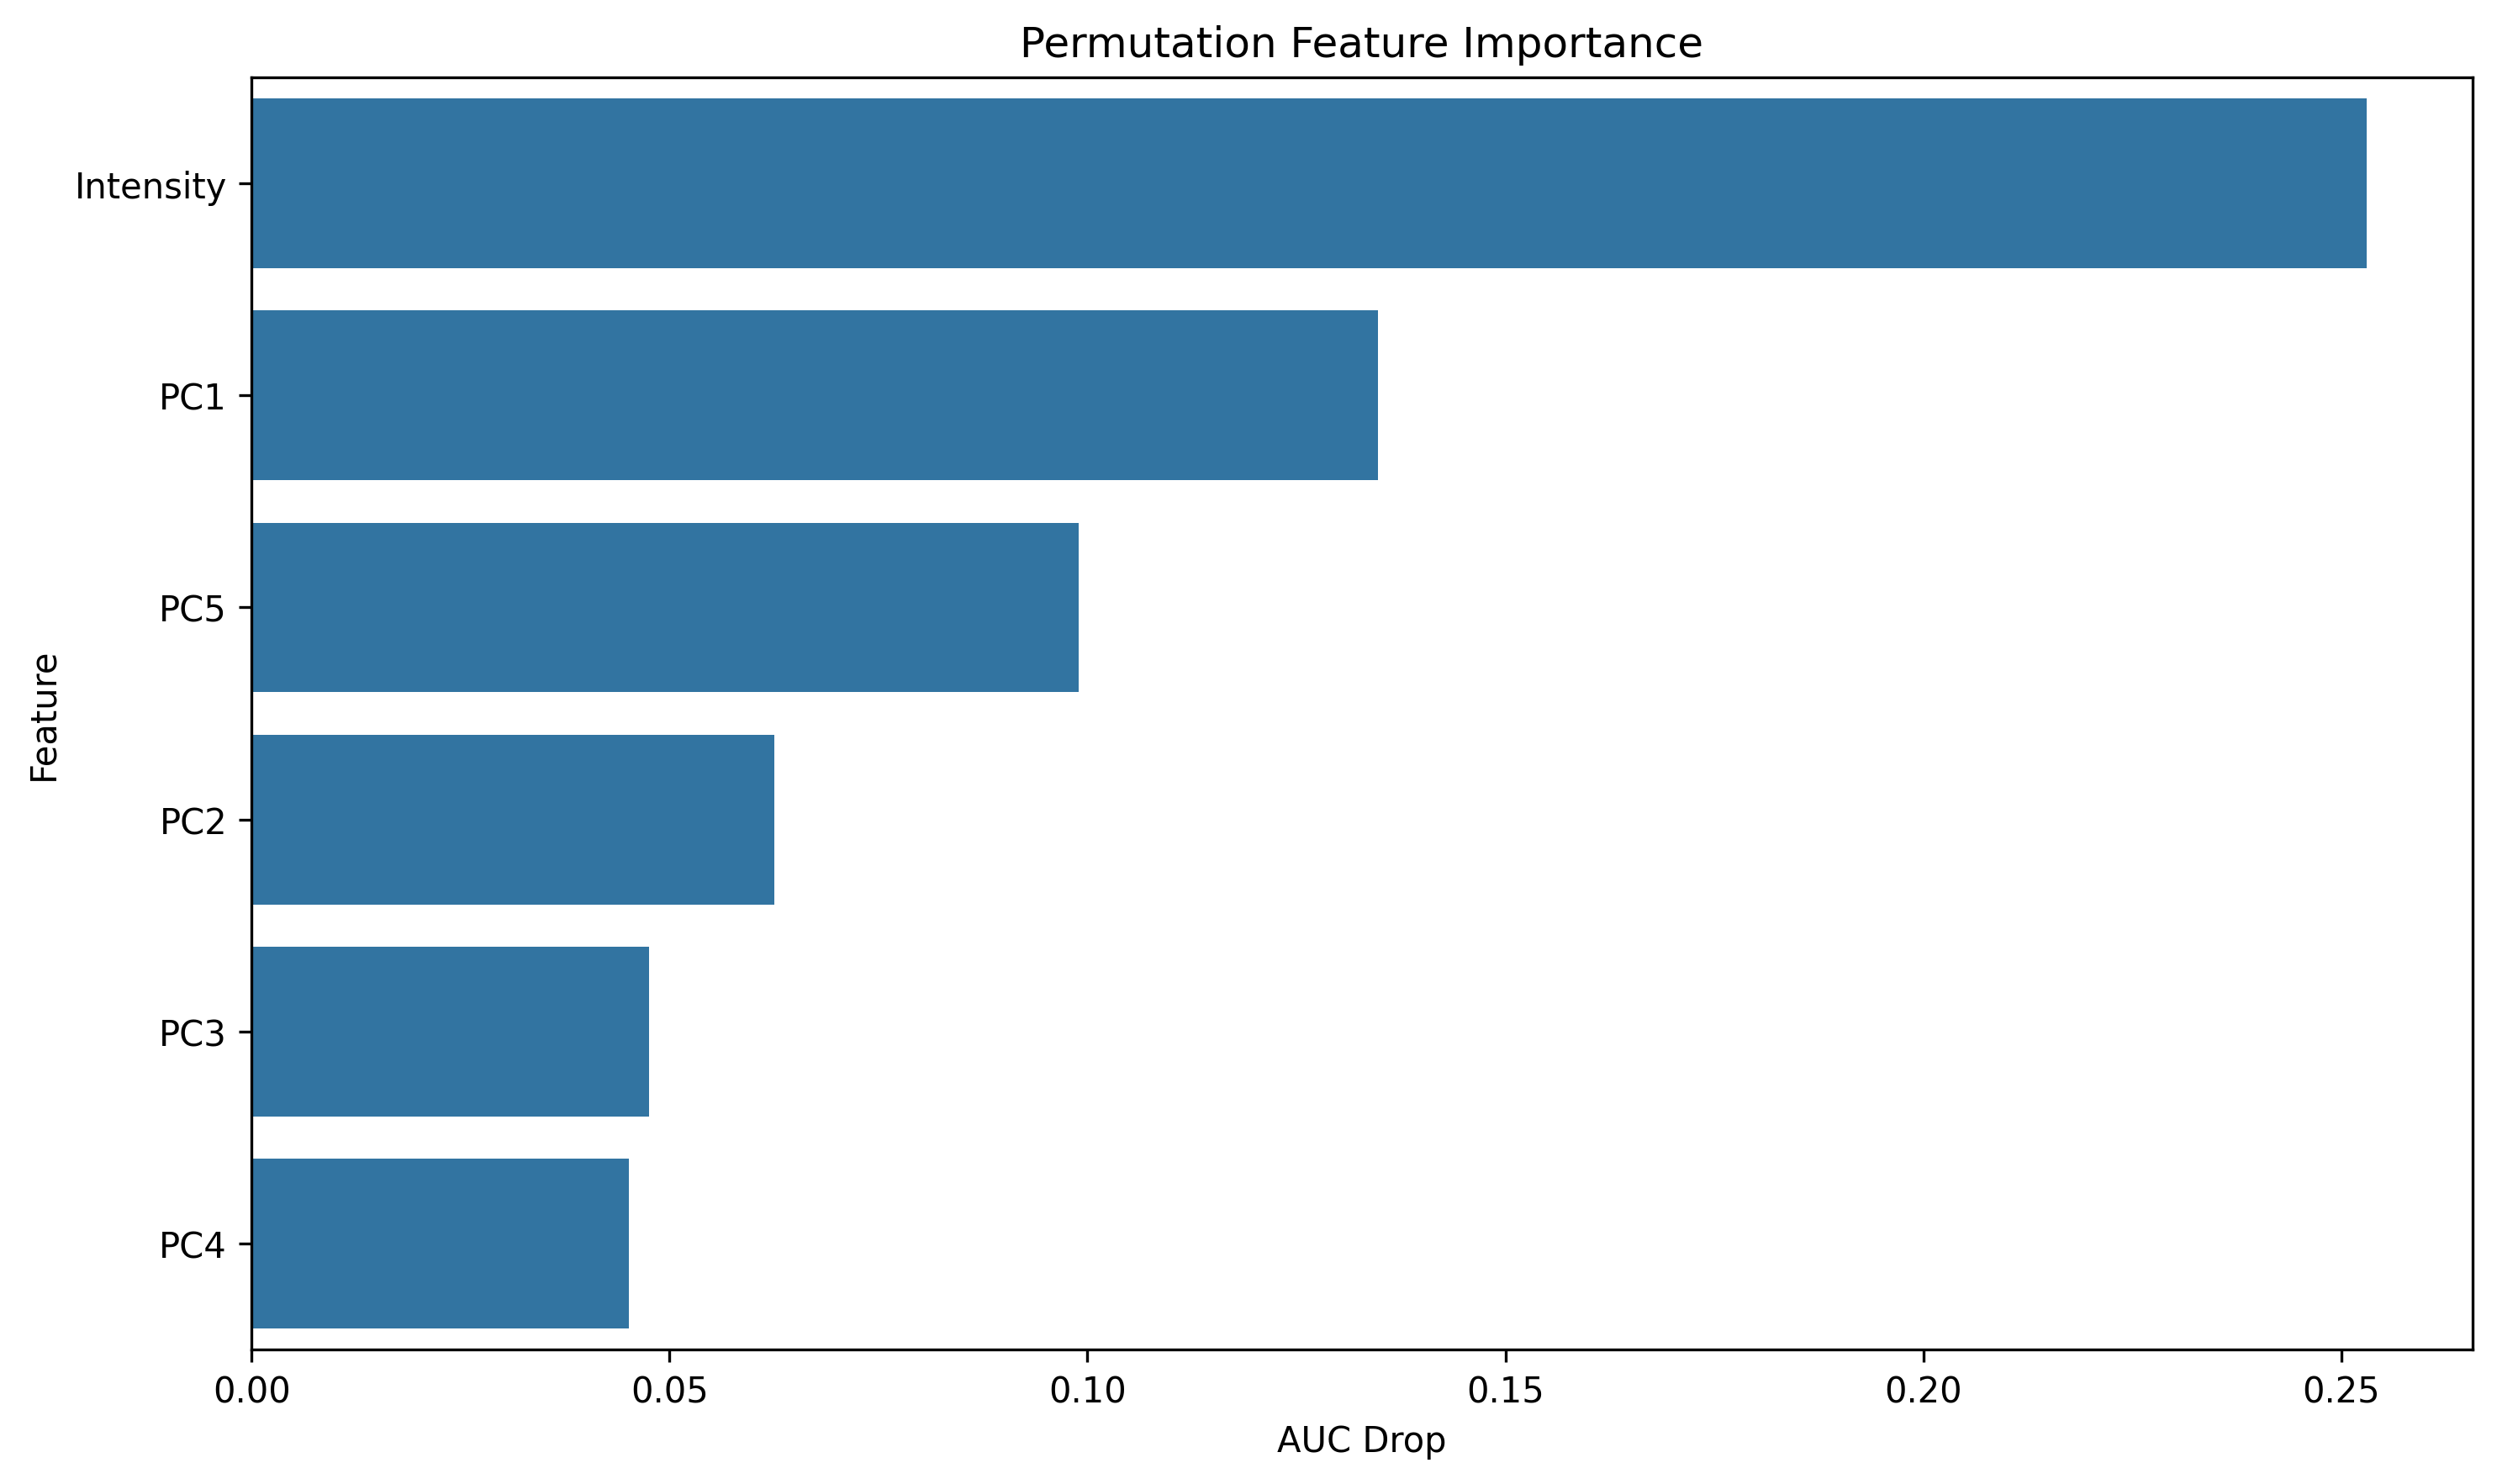

Source data for this figure (header and first rows):
feature, importance
Intensity, 0.253
PC1, 0.1348
PC5, 0.09892
PC2, 0.06257
PC3, 0.04751
PC4, 0.0451
